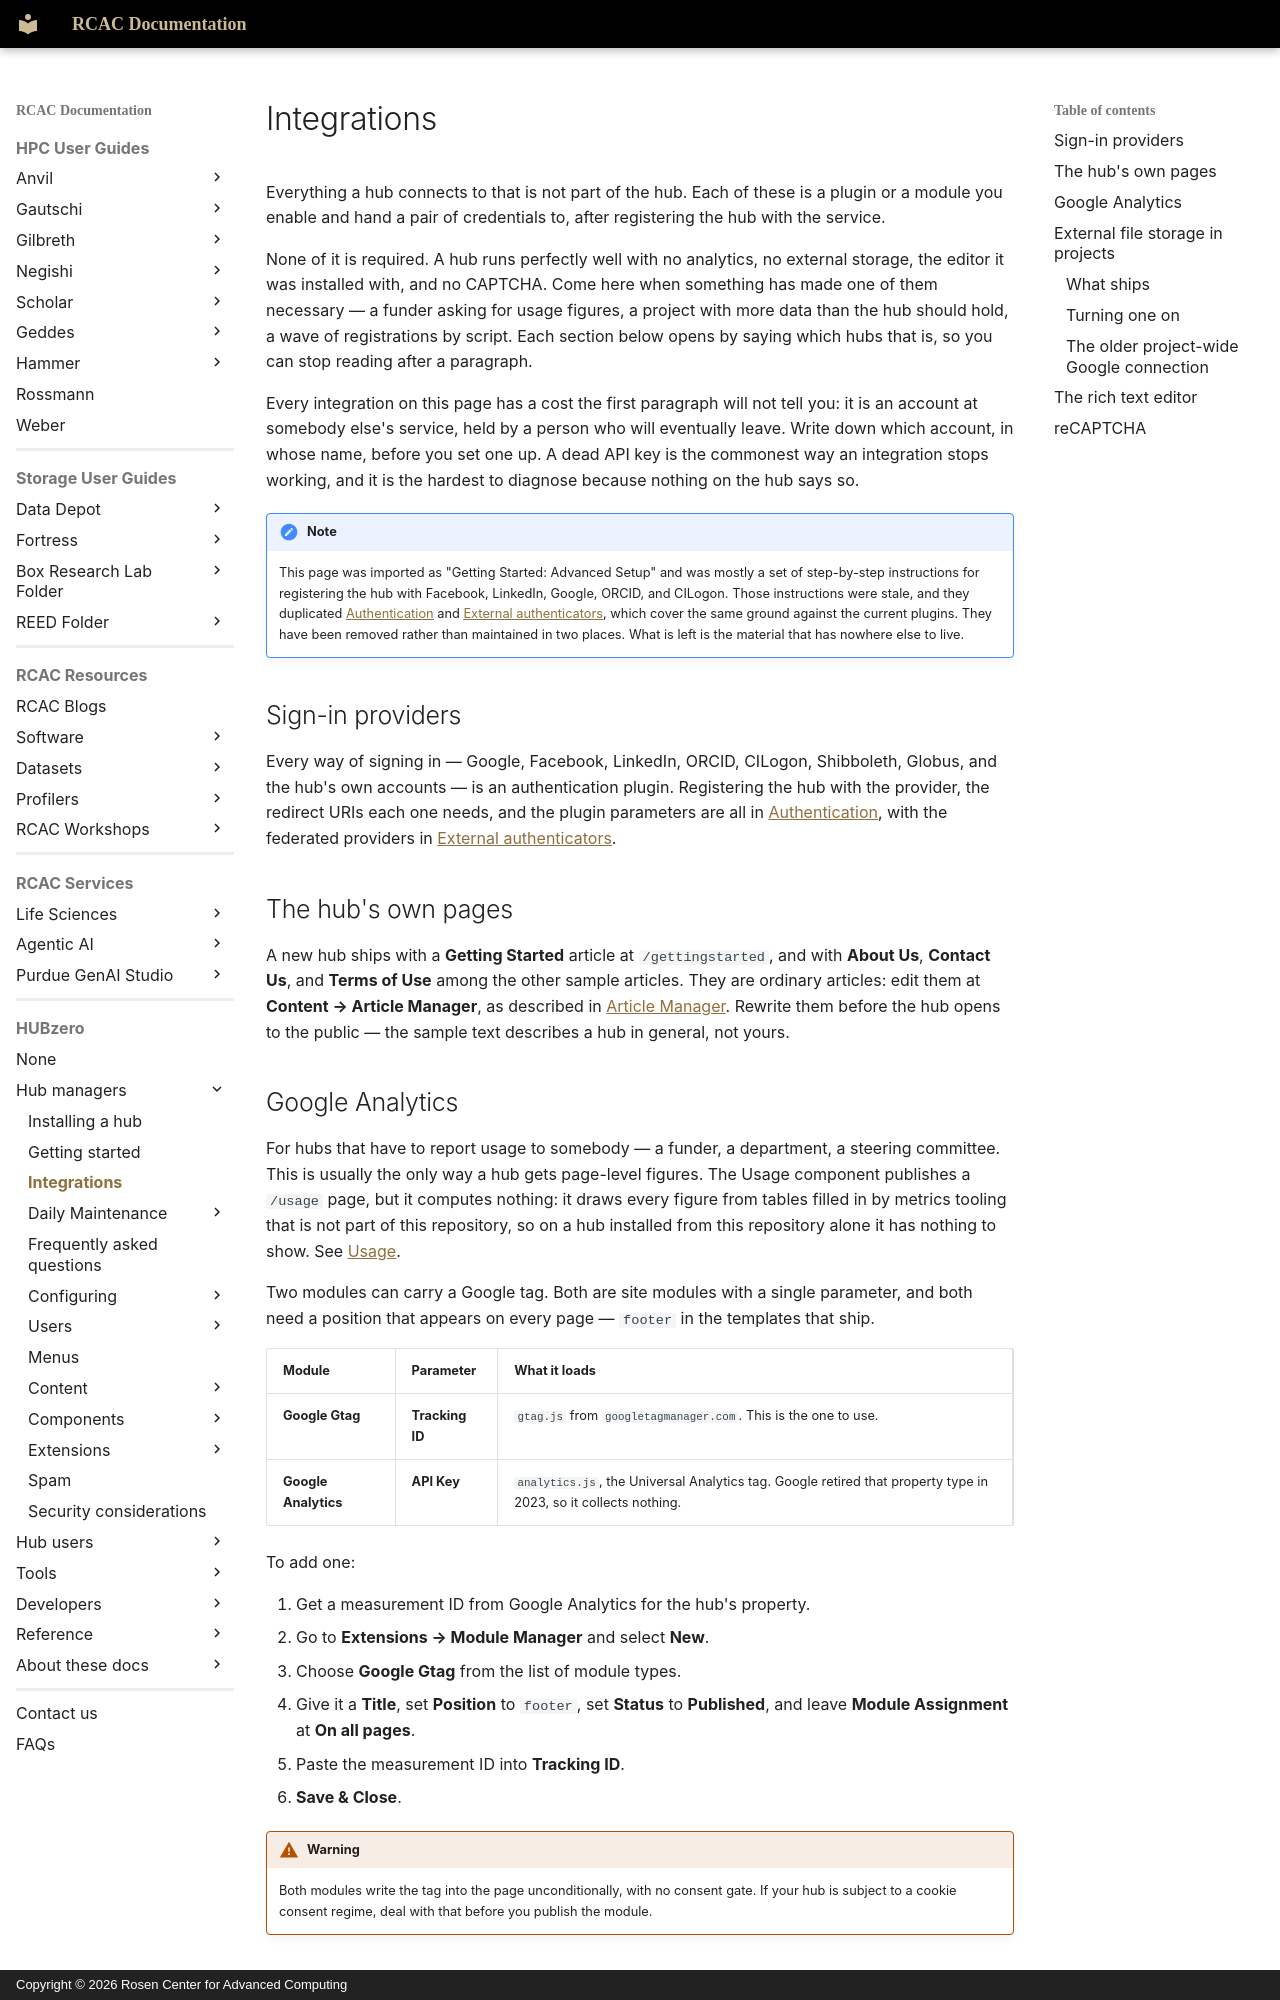

repository: PurdueRCAC/RCAC-Docs · page: hubzero/managers/advancedsetup/index.html · generator: mkdocs · copyright: Copyright © 2026 Rosen Center for Advanced Computing

---
tags:
- HUBzero
render_macros: false
description: Connecting a hub to the outside services it commonly uses — analytics, external file storage for projects, the rich text editor, and CAPTCHA — and where the sign-in providers are covered instead.
hubzero:
  upstream: docs/managers/02-advancedsetup.md
  commit: 9c1a8c678002bdfb41860f90915a3589ab60339e
  status: rewritten
  reviewed-against: 2.4-main @ 35f103b1b3
  reviewed: '2026-09-10'
  screenshots: none
  source: https://help.hubzero.org/documentation/240/managers/advancedsetup
  source-id: '3338'
  modified: '2015-09-21'
  imported: '2026-09-09'
  summary: Connecting a hub to the outside services it commonly uses — analytics, external file storage for projects, the rich text editor, and CAPTCHA — and where the sign-in providers are covered instead.
---

# Integrations

Everything a hub connects to that is not part of the hub. Each of these is a
plugin or a module you enable and hand a pair of credentials to, after
registering the hub with the service.

None of it is required. A hub runs perfectly well with no analytics, no
external storage, the editor it was installed with, and no CAPTCHA. Come here
when something has made one of them necessary — a funder asking for usage
figures, a project with more data than the hub should hold, a wave of
registrations by script. Each section below opens by saying which hubs that
is, so you can stop reading after a paragraph.

Every integration on this page has a cost the first paragraph will not tell
you: it is an account at somebody else's service, held by a person who will
eventually leave. Write down which account, in whose name, before you set one
up. A dead API key is the commonest way an integration stops working, and it
is the hardest to diagnose because nothing on the hub says so.

!!! note
    This page was imported as "Getting Started: Advanced Setup" and
    was mostly a set of step-by-step instructions for registering the hub with
    Facebook, LinkedIn, Google, ORCID, and CILogon. Those instructions were
    stale, and they duplicated
    [Authentication](configuring/authentication.md) and
    [External authenticators](configuring/extauth.md), which cover the
    same ground against the current plugins. They have been removed rather than
    maintained in two places. What is left is the material that has nowhere
    else to live.

## Sign-in providers

Every way of signing in — Google, Facebook, LinkedIn, ORCID, CILogon,
Shibboleth, Globus, and the hub's own accounts — is an authentication plugin.
Registering the hub with the provider, the redirect URIs each one needs, and
the plugin parameters are all in
[Authentication](configuring/authentication.md), with the federated
providers in [External authenticators](configuring/extauth.md).

## The hub's own pages { #the-hub-s-own-pages }

A new hub ships with a **Getting Started** article at `/gettingstarted`, and
with **About Us**, **Contact Us**, and **Terms of Use** among the other
sample articles. They are ordinary articles: edit them at **Content →
Article Manager**, as described in
[Article Manager](content/articlemanager.md). Rewrite them before the hub
opens to the public — the sample text describes a hub in general, not yours.
